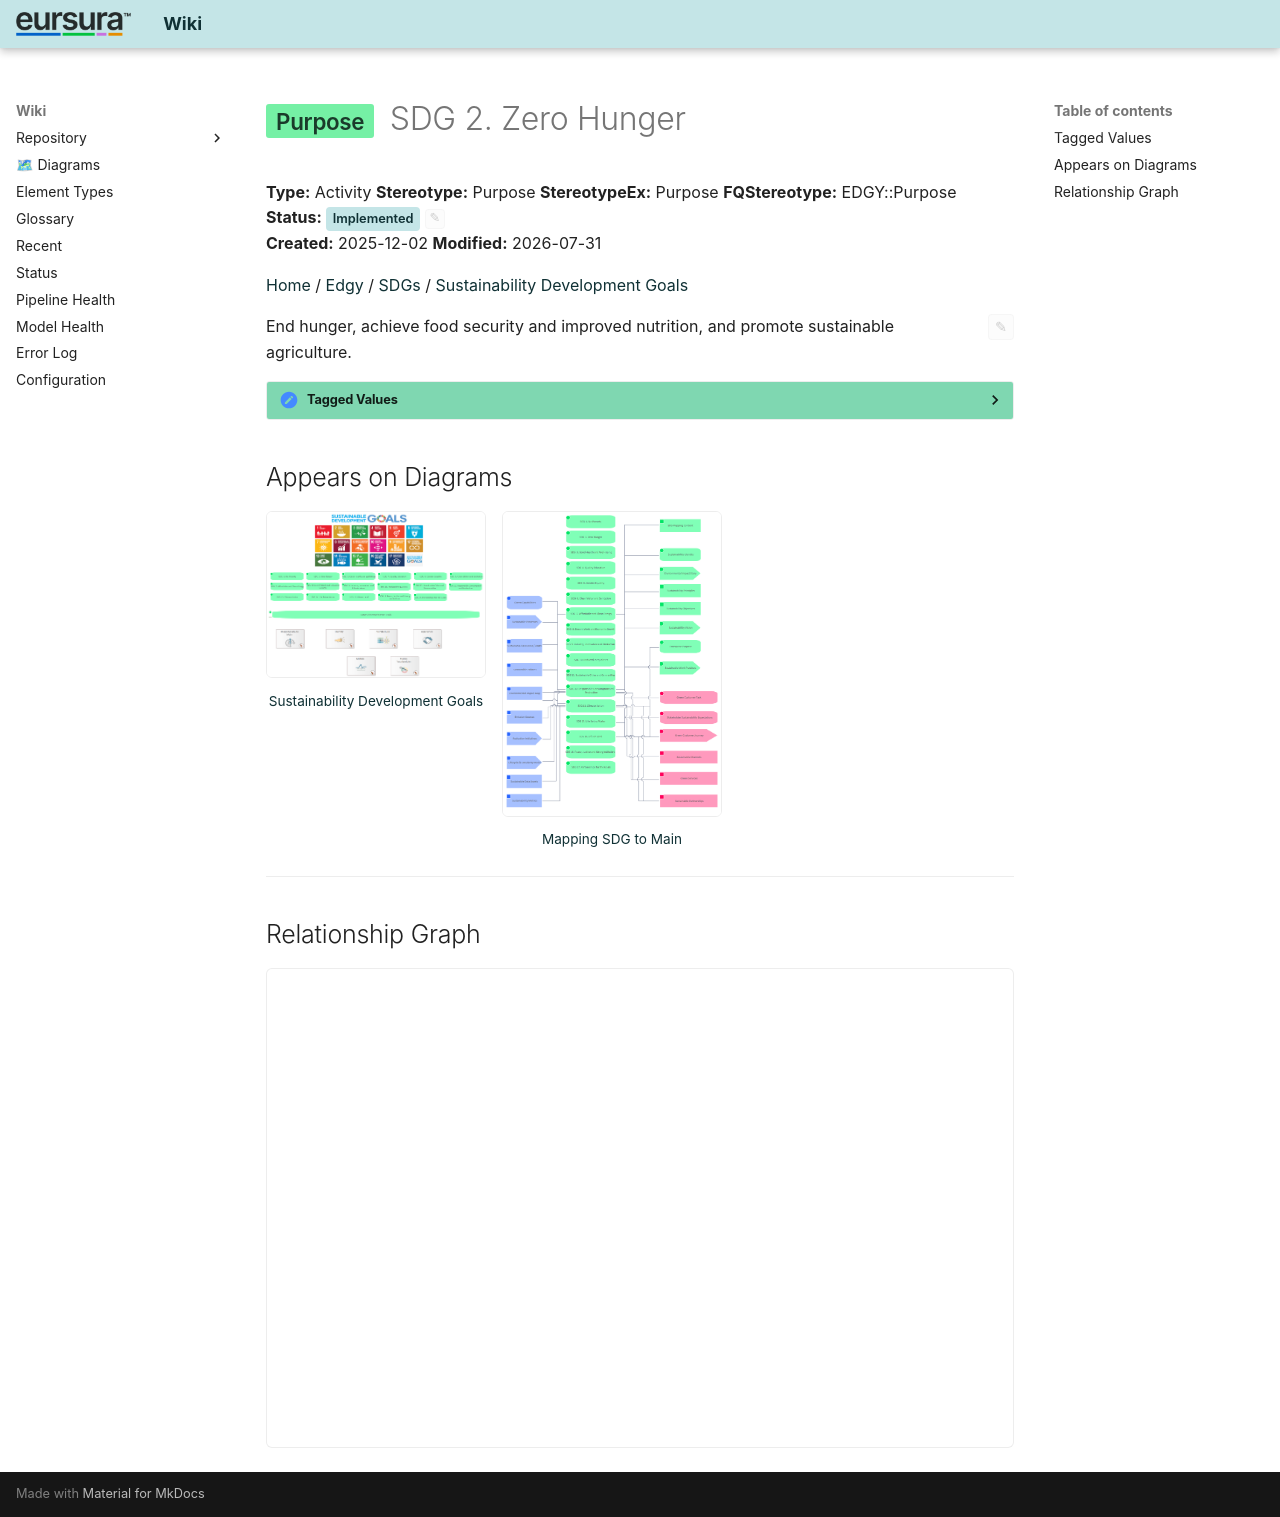

repository: hvroosmalen-eaxpertise/EAxWiki · page: Sustainability Development Goals/SDG  2. Zero Hunger.html · generator: mkdocs

---
ea_id: 4
status: Implemented
status_options: [Approved, Implemented, Mandatory, Proposed, Validated]
ea_hash: bf546638
notes_hash: 054e7f40
---

# <span class="sl" data-layer="edgy-id">Purpose</span> SDG  2. Zero Hunger

**Type:** Activity  **Stereotype:** Purpose  **StereotypeEx:** Purpose  **FQStereotype:** EDGY::Purpose  
**Status:** <span id="ea-status-editor" class="ea-status-editor" data-ea-id="4" data-status="Implemented" data-options='[&quot;Approved&quot;,&quot;Implemented&quot;,&quot;Mandatory&quot;,&quot;Proposed&quot;,&quot;Validated&quot;]' data-file-path="Sustainability Development Goals/SDG  2. Zero Hunger.md" data-api-port="8001" data-api-token="0a090fdc614acadb47d274812862962392b5fdee6a3e1f83"><span class="status-badge status-implemented">Implemented</span><button class="ea-status-edit-btn" type="button" aria-label="Edit status">&#9998;</button></span>  
**Created:** 2025-12-02  **Modified:** 2026-07-31


[Home](../index.html) / [Edgy](../Edgy/index.html) / [SDGs](../SDGs/index.html) / [Sustainability Development Goals](index.html)

<div id="ea-notes-editor" class="ea-notes-editor" data-ea-id="4" data-file-path="Sustainability Development Goals/SDG  2. Zero Hunger.md" data-api-port="8001" data-api-token="0a090fdc614acadb47d274812862962392b5fdee6a3e1f83" data-ai-configured="true">
<button id="ea-notes-edit-btn" class="ea-notes-edit-btn" type="button" aria-label="Edit notes">&#9998;</button>
<div class="ea-notes-content">
<!--ea-notes-start-->
<p>End hunger, achieve food security and improved nutrition, and promote sustainable agriculture.</p>
<!--ea-notes-end-->
</div>
</div>

<details class="ea-section" data-ea-section-id="tagged-values" markdown="1">
<summary><h2 id="tagged-values">Tagged Values</h2></summary>

<table>
<thead><tr><th>Name</th><th>Value</th><th>Notes</th></tr></thead>
<tbody>
<tr><td>EDGY::TextAlign</td><td>Center</td><td><span class="ea-row-notes-text"><!--ea-row-notes-start:tag-0--><p>Default: Center</p><!--ea-row-notes-end:tag-0--></span><button class="ea-row-notes-edit-btn" type="button" data-surface="table-row" data-row-id="tag-0" data-notes-hash="5cc00a1f" data-kind="tagged-value" data-el-id="4" data-tag-name="EDGY::TextAlign" data-tag-value="Center" data-file-path="Sustainability Development Goals/SDG  2. Zero Hunger.md" data-api-port="8001" data-api-token="0a090fdc614acadb47d274812862962392b5fdee6a3e1f83" aria-label="Edit description">&#9998;</button></td></tr>
<tr class="ea-row-edit" data-row-id="tag-0" style="display:none"><td colspan="3"></td></tr>
</tbody>
</table>

</details>

## Appears on Diagrams

<div class="diagram-thumbs">
  <a href="diagrams/Sustainability Development Goals.html" class="diagram-thumb"><img src="diagrams/Sustainability Development Goals.png" alt="Sustainability Development Goals" loading="lazy"><span>Sustainability Development Goals</span></a>
  <a href="../Mapping SDG to Main/diagrams/Mapping SDG to Main.html" class="diagram-thumb"><img src="../Mapping SDG to Main/diagrams/Mapping SDG to Main.png" alt="Mapping SDG to Main" loading="lazy"><span>Mapping SDG to Main</span></a>
</div>

---

## Relationship Graph

<div id="ea-graph-container" data-focal-id="4"></div>

<!-- ea-element-template:v3 -->
